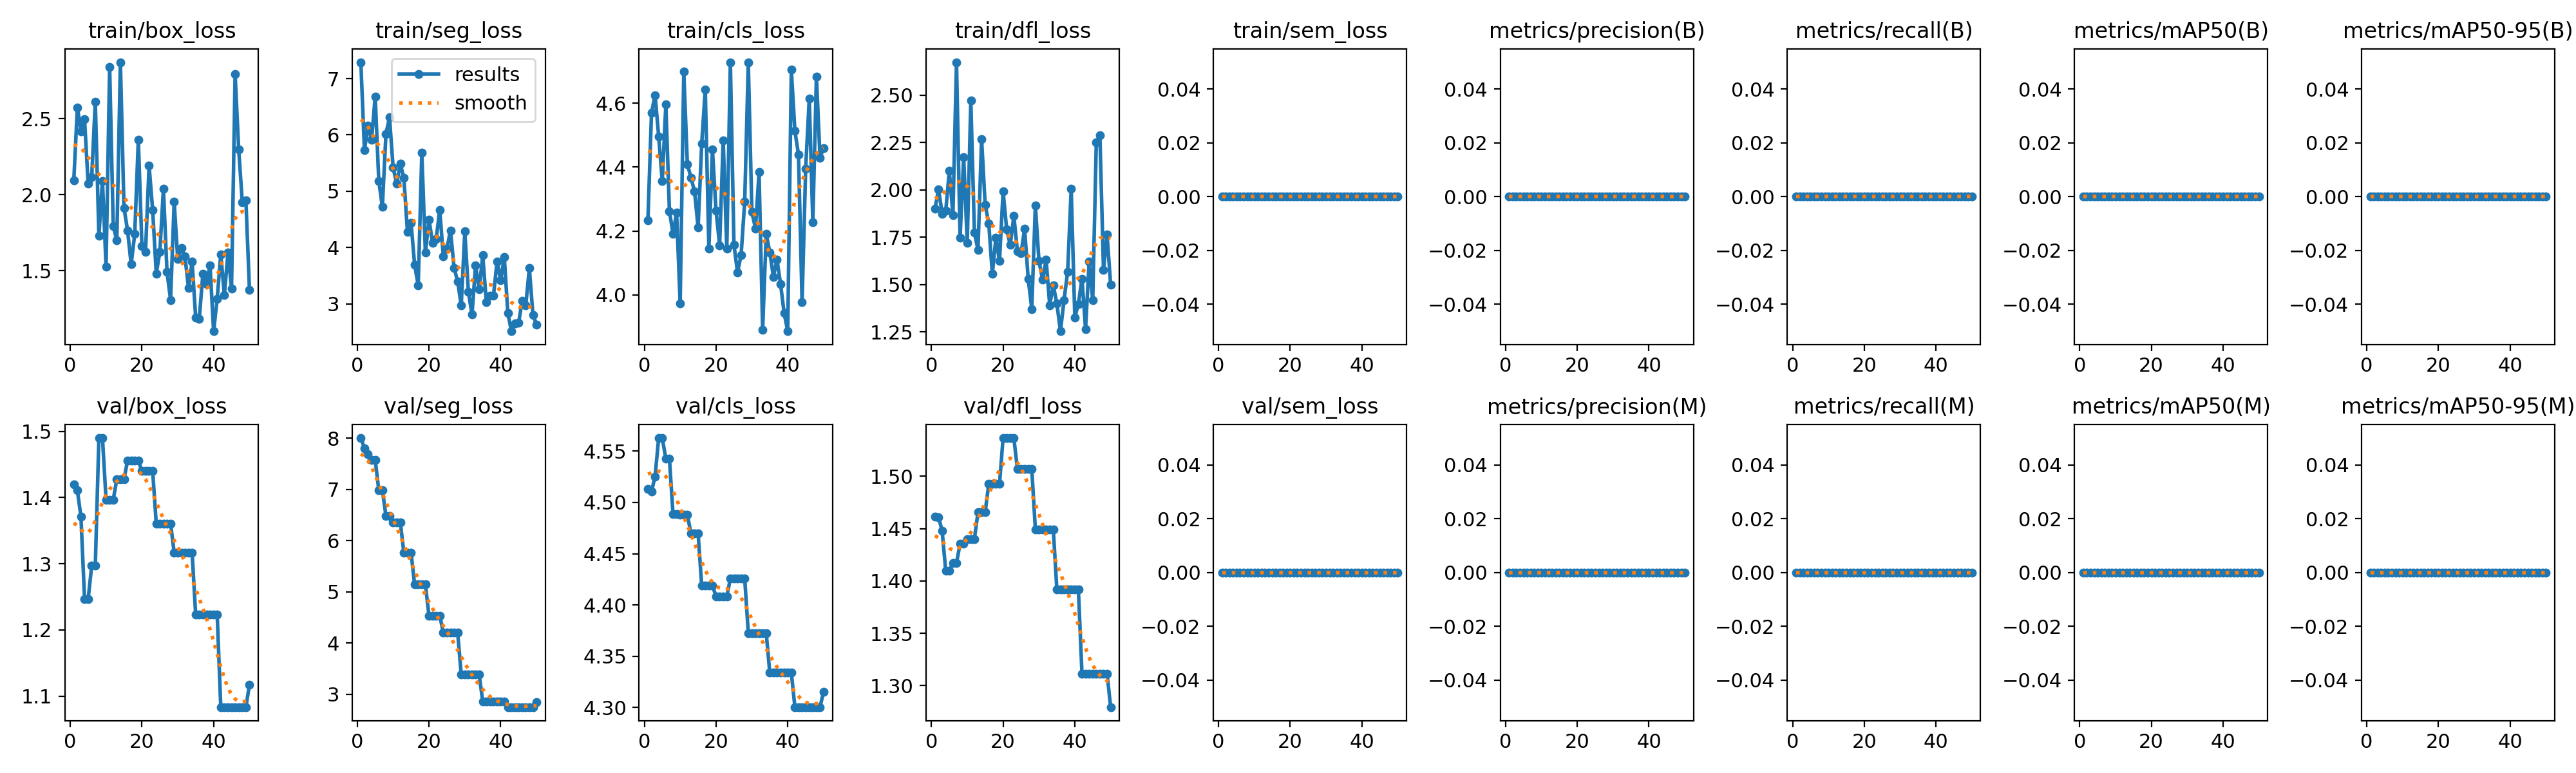

The file beside this chart, header and first rows:
epoch, time, train/box_loss, train/seg_loss, train/cls_loss, train/dfl_loss, train/sem_loss, metrics/precision(B), metrics/recall(B), metrics/mAP50(B), metrics/mAP50-95(B), metrics/precision(M), metrics/recall(M), metrics/mAP50(M), metrics/mAP50-95(M), val/box_loss, val/seg_loss, val/cls_loss, val/dfl_loss, val/sem_loss, lr/pg0, lr/pg1, lr/pg2
1, 0.7083, 2.094, 7.292, 4.234, 1.902, 0, 0, 0, 0, 0, 0, 0, 0, 0, 1.42, 8.002, 4.513, 1.461, 0, 0, 0, 0
2, 1.785, 2.575, 5.726, 4.57, 2.002, 0, 0, 0, 0, 0, 0, 0, 0, 0, 1.411, 7.805, 4.511, 1.461, 0, 4.66575e-06, 4.66575e-06, 4.66575e-06
3, 2.931, 2.418, 6.163, 4.625, 1.875, 0, 0, 0, 0, 0, 0, 0, 0, 0, 1.371, 7.689, 4.525, 1.448, 0, 9.14301e-06, 9.14301e-06, 9.14301e-06
4, 4.014, 2.495, 5.912, 4.496, 1.89, 0, 0, 0, 0, 0, 0, 0, 0, 0, 1.247, 7.576, 4.563, 1.41, 0, 1.34318e-05, 1.34318e-05, 1.34318e-05
5, 5.007, 2.075, 6.685, 4.356, 2.1, 0, 0, 0, 0, 0, 0, 0, 0, 0, 1.247, 7.576, 4.563, 1.41, 0, 1.7532e-05, 1.7532e-05, 1.7532e-05
6, 6.109, 2.117, 5.186, 4.596, 1.868, 0, 0, 0, 0, 0, 0, 0, 0, 0, 1.297, 6.988, 4.543, 1.417, 0, 2.14438e-05, 2.14438e-05, 2.14438e-05
7, 7.116, 2.613, 4.72, 4.262, 2.675, 0, 0, 0, 0, 0, 0, 0, 0, 0, 1.297, 6.988, 4.543, 1.417, 0, 2.51671e-05, 2.51671e-05, 2.51671e-05
8, 8.515, 1.73, 6.022, 4.192, 1.748, 0, 0, 0, 0, 0, 0, 0, 0, 0, 1.49, 6.484, 4.489, 1.435, 0, 2.87018e-05, 2.87018e-05, 2.87018e-05
9, 9.843, 2.092, 6.31, 4.257, 2.173, 0, 0, 0, 0, 0, 0, 0, 0, 0, 1.49, 6.484, 4.489, 1.435, 0, 3.20481e-05, 3.20481e-05, 3.20481e-05
10, 11.38, 1.526, 5.419, 3.973, 1.721, 0, 0, 0, 0, 0, 0, 0, 0, 0, 1.397, 6.36, 4.488, 1.44, 0, 3.52059e-05, 3.52059e-05, 3.52059e-05
11, 12.85, 2.842, 5.133, 4.699, 2.471, 0, 0, 0, 0, 0, 0, 0, 0, 0, 1.397, 6.36, 4.488, 1.44, 0, 3.81752e-05, 3.81752e-05, 3.81752e-05
12, 14.22, 1.794, 5.491, 4.409, 1.775, 0, 0, 0, 0, 0, 0, 0, 0, 0, 1.397, 6.36, 4.488, 1.44, 0, 4.0956e-05, 4.0956e-05, 4.0956e-05
13, 15.7, 1.699, 5.234, 4.367, 1.683, 0, 0, 0, 0, 0, 0, 0, 0, 0, 1.428, 5.765, 4.47, 1.466, 0, 4.35483e-05, 4.35483e-05, 4.35483e-05
14, 17.15, 2.872, 4.275, 4.324, 2.27, 0, 0, 0, 0, 0, 0, 0, 0, 0, 1.428, 5.765, 4.47, 1.466, 0, 4.59521e-05, 4.59521e-05, 4.59521e-05
15, 18.45, 1.914, 4.439, 4.211, 1.921, 0, 0, 0, 0, 0, 0, 0, 0, 0, 1.428, 5.765, 4.47, 1.466, 0, 4.81674e-05, 4.81674e-05, 4.81674e-05
16, 19.94, 1.766, 3.692, 4.473, 1.824, 0, 0, 0, 0, 0, 0, 0, 0, 0, 1.456, 5.143, 4.419, 1.493, 0, 5.01942e-05, 5.01942e-05, 5.01942e-05
17, 21.33, 1.543, 3.329, 4.644, 1.556, 0, 0, 0, 0, 0, 0, 0, 0, 0, 1.456, 5.143, 4.419, 1.493, 0, 5.20325e-05, 5.20325e-05, 5.20325e-05
18, 22.9, 1.742, 5.684, 4.144, 1.749, 0, 0, 0, 0, 0, 0, 0, 0, 0, 1.456, 5.143, 4.419, 1.493, 0, 5.36823e-05, 5.36823e-05, 5.36823e-05
19, 24.33, 2.362, 3.907, 4.454, 1.624, 0, 0, 0, 0, 0, 0, 0, 0, 0, 1.456, 5.143, 4.419, 1.493, 0, 5.51436e-05, 5.51436e-05, 5.51436e-05
20, 25.9, 1.664, 4.499, 4.264, 1.994, 0, 0, 0, 0, 0, 0, 0, 0, 0, 1.44, 4.537, 4.409, 1.537, 0, 5.64165e-05, 5.64165e-05, 5.64165e-05
21, 27.44, 1.623, 4.082, 4.155, 1.792, 0, 0, 0, 0, 0, 0, 0, 0, 0, 1.44, 4.537, 4.409, 1.537, 0, 5.75008e-05, 5.75008e-05, 5.75008e-05
22, 28.67, 2.192, 4.148, 4.484, 1.709, 0, 0, 0, 0, 0, 0, 0, 0, 0, 1.44, 4.537, 4.409, 1.537, 0, 5.83966e-05, 5.83966e-05, 5.83966e-05
23, 29.93, 1.9, 4.67, 4.145, 1.863, 0, 0, 0, 0, 0, 0, 0, 0, 0, 1.44, 4.537, 4.409, 1.537, 0, 5.9104e-05, 5.9104e-05, 5.9104e-05
24, 31.25, 1.482, 3.846, 4.728, 1.675, 0, 0, 0, 0, 0, 0, 0, 0, 0, 1.361, 4.206, 4.426, 1.507, 0, 5.96228e-05, 5.96228e-05, 5.96228e-05
25, 32.66, 1.623, 3.978, 4.157, 1.665, 0, 0, 0, 0, 0, 0, 0, 0, 0, 1.361, 4.206, 4.426, 1.507, 0, 5.99532e-05, 5.99532e-05, 5.99532e-05
26, 33.98, 2.04, 4.305, 4.07, 1.794, 0, 0, 0, 0, 0, 0, 0, 0, 0, 1.361, 4.206, 4.426, 1.507, 0, 6.0095e-05, 6.0095e-05, 6.0095e-05
27, 35.34, 1.493, 3.64, 4.125, 1.531, 0, 0, 0, 0, 0, 0, 0, 0, 0, 1.361, 4.206, 4.426, 1.507, 0, 6.00484e-05, 6.00484e-05, 6.00484e-05
28, 36.89, 1.309, 3.399, 4.293, 1.372, 0, 0, 0, 0, 0, 0, 0, 0, 0, 1.361, 4.206, 4.426, 1.507, 0, 5.98132e-05, 5.98132e-05, 5.98132e-05
29, 38.44, 1.954, 2.972, 4.727, 1.918, 0, 0, 0, 0, 0, 0, 0, 0, 0, 1.317, 3.385, 4.373, 1.449, 0, 5.93896e-05, 5.93896e-05, 5.93896e-05
30, 39.97, 1.576, 4.285, 4.259, 1.626, 0, 0, 0, 0, 0, 0, 0, 0, 0, 1.317, 3.385, 4.373, 1.449, 0, 5.87774e-05, 5.87774e-05, 5.87774e-05
31, 41.36, 1.652, 3.212, 4.208, 1.528, 0, 0, 0, 0, 0, 0, 0, 0, 0, 1.317, 3.385, 4.373, 1.449, 0, 5.79768e-05, 5.79768e-05, 5.79768e-05
32, 42.86, 1.596, 2.808, 4.384, 1.631, 0, 0, 0, 0, 0, 0, 0, 0, 0, 1.317, 3.385, 4.373, 1.449, 0, 5.69877e-05, 5.69877e-05, 5.69877e-05
33, 44.26, 1.387, 3.684, 3.891, 1.392, 0, 0, 0, 0, 0, 0, 0, 0, 0, 1.317, 3.385, 4.373, 1.449, 0, 5.581e-05, 5.581e-05, 5.581e-05
34, 45.8, 1.56, 3.256, 4.191, 1.496, 0, 0, 0, 0, 0, 0, 0, 0, 0, 1.317, 3.385, 4.373, 1.449, 0, 5.44439e-05, 5.44439e-05, 5.44439e-05
35, 47.39, 1.193, 3.86, 4.133, 1.399, 0, 0, 0, 0, 0, 0, 0, 0, 0, 1.223, 2.859, 4.334, 1.392, 0, 5.28893e-05, 5.28893e-05, 5.28893e-05
36, 48.88, 1.185, 3.032, 4.057, 1.253, 0, 0, 0, 0, 0, 0, 0, 0, 0, 1.223, 2.859, 4.334, 1.392, 0, 5.11462e-05, 5.11462e-05, 5.11462e-05
37, 50.38, 1.479, 3.145, 4.11, 1.419, 0, 0, 0, 0, 0, 0, 0, 0, 0, 1.223, 2.859, 4.334, 1.392, 0, 4.92146e-05, 4.92146e-05, 4.92146e-05
38, 51.79, 1.413, 3.149, 4.034, 1.566, 0, 0, 0, 0, 0, 0, 0, 0, 0, 1.223, 2.859, 4.334, 1.392, 0, 4.70945e-05, 4.70945e-05, 4.70945e-05
39, 53.41, 1.538, 3.756, 3.943, 2.007, 0, 0, 0, 0, 0, 0, 0, 0, 0, 1.223, 2.859, 4.334, 1.392, 0, 4.47859e-05, 4.47859e-05, 4.47859e-05
40, 54.81, 1.103, 3.415, 3.886, 1.326, 0, 0, 0, 0, 0, 0, 0, 0, 0, 1.223, 2.859, 4.334, 1.392, 0, 4.22888e-05, 4.22888e-05, 4.22888e-05
41, 56.22, 1.316, 3.836, 4.705, 1.398, 0, 0, 0, 0, 0, 0, 0, 0, 0, 1.223, 2.859, 4.334, 1.392, 0, 3.96032e-05, 3.96032e-05, 3.96032e-05
42, 57.74, 1.609, 2.835, 4.513, 1.531, 0, 0, 0, 0, 0, 0, 0, 0, 0, 1.083, 2.751, 4.3, 1.311, 0, 3.67291e-05, 3.67291e-05, 3.67291e-05
43, 59.23, 1.342, 2.513, 4.439, 1.266, 0, 0, 0, 0, 0, 0, 0, 0, 0, 1.083, 2.751, 4.3, 1.311, 0, 3.36665e-05, 3.36665e-05, 3.36665e-05
44, 60.7, 1.621, 2.654, 3.977, 1.621, 0, 0, 0, 0, 0, 0, 0, 0, 0, 1.083, 2.751, 4.3, 1.311, 0, 3.04154e-05, 3.04154e-05, 3.04154e-05
45, 62.3, 1.383, 2.66, 4.395, 1.418, 0, 0, 0, 0, 0, 0, 0, 0, 0, 1.083, 2.751, 4.3, 1.311, 0, 2.69759e-05, 2.69759e-05, 2.69759e-05
46, 63.8, 2.795, 3.055, 4.614, 2.252, 0, 0, 0, 0, 0, 0, 0, 0, 0, 1.083, 2.751, 4.3, 1.311, 0, 2.33478e-05, 2.33478e-05, 2.33478e-05
47, 65.29, 2.297, 2.974, 4.227, 2.29, 0, 0, 0, 0, 0, 0, 0, 0, 0, 1.083, 2.751, 4.3, 1.311, 0, 1.95312e-05, 1.95312e-05, 1.95312e-05
48, 66.71, 1.952, 3.632, 4.684, 1.578, 0, 0, 0, 0, 0, 0, 0, 0, 0, 1.083, 2.751, 4.3, 1.311, 0, 1.55262e-05, 1.55262e-05, 1.55262e-05
49, 68.22, 1.965, 2.805, 4.43, 1.764, 0, 0, 0, 0, 0, 0, 0, 0, 0, 1.083, 2.751, 4.3, 1.311, 0, 1.13326e-05, 1.13326e-05, 1.13326e-05
50, 69.86, 1.376, 2.628, 4.46, 1.499, 0, 0, 0, 0, 0, 0, 0, 0, 0, 1.117, 2.848, 4.315, 1.279, 0, 6.95055e-06, 6.95055e-06, 6.95055e-06
